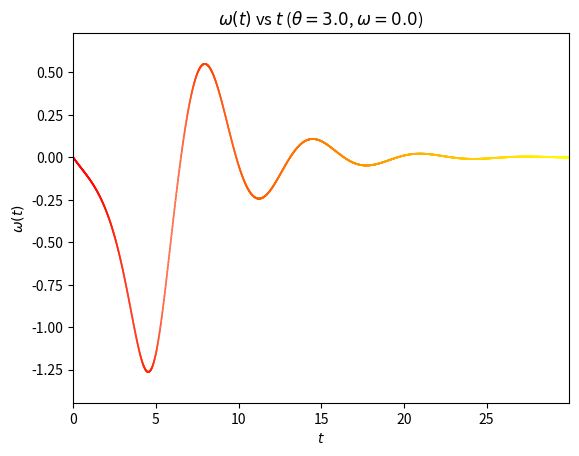

Write Python code to recreate this figure. (Note: this script raises an exception after producing the figure.)
import numpy as np
import matplotlib.pyplot as plt

k=0.5
phi=0.66667
A=0.0

theta=0.2
omega=0.0
t=0.0
dt=0.01

#f(theta,omega,t)
def f(a,b,c):
    result=-np.sin(a)-k*b+A*np.cos(phi*c)
    return result

t=0.0
maxsteps=3000
thetaarray=np.zeros(maxsteps)
omegaarray=np.zeros(maxsteps)
thetaarray[0]=3.0
omegaarray[0]=0.0
i=0
while i<maxsteps-1:
    k1a=dt*omegaarray[i]
    k1b=dt*f(thetaarray[i], omegaarray[i], t)
    k2a=dt*(omegaarray[i]+k1b/2)
    k2b=dt*f(thetaarray[i]+k1a/2,omegaarray[i]+k1b/2,t+dt/2)
    k3a=dt*(omegaarray[i]+k2b/2)
    k3b=dt*f(thetaarray[i]+k2a/2,omegaarray[i]+k2b/2,t+dt/2)
    k4a=dt*(omegaarray[i]+k3b)
    k4b=dt*f(thetaarray[i]+k3a,omegaarray[i]+k3b,t+dt)
    thetaarray[i+1]=thetaarray[i]+(k1a+2*k2a+2*k3a+k4a)/6
    omegaarray[i+1]=omegaarray[i]+(k1b+2*k2b+2*k3b+k4b)/6
    t=t+dt
    i=i+1
time=np.linspace(0,t,maxsteps)
plt.scatter(time,omegaarray,s=0.1,c=time,cmap='autumn')
plt.xlim(0,t)
plt.xlabel(r'$t$')
span1=max(omegaarray)-min(omegaarray)
plt.ylim(min(omegaarray)-0.1*span1,max(omegaarray)+0.1*span1)
plt.ylabel(r'$\omega(t)$')
plt.title(r'$\omega(t)$ vs $t$ ($\theta=3.0$, $\omega=0.0$)')
plt.savefig('Ex4/1.4.pdf')
plt.show()

plt.scatter(time,thetaarray,s=0.1,c=time,cmap='winter')
plt.xlim(0,t)
plt.xlabel(r'$t$')
span2=max(thetaarray)-min(thetaarray)
plt.ylim(min(thetaarray)-0.1*span2,max(thetaarray)+0.1*span2)
plt.ylabel(r'$\theta(t)$')
plt.title(r'$\theta(t)$ vs $t$ ($\theta=3.0$, $\omega=0.0$)')
plt.savefig('Ex4/2.4.pdf')
plt.show()